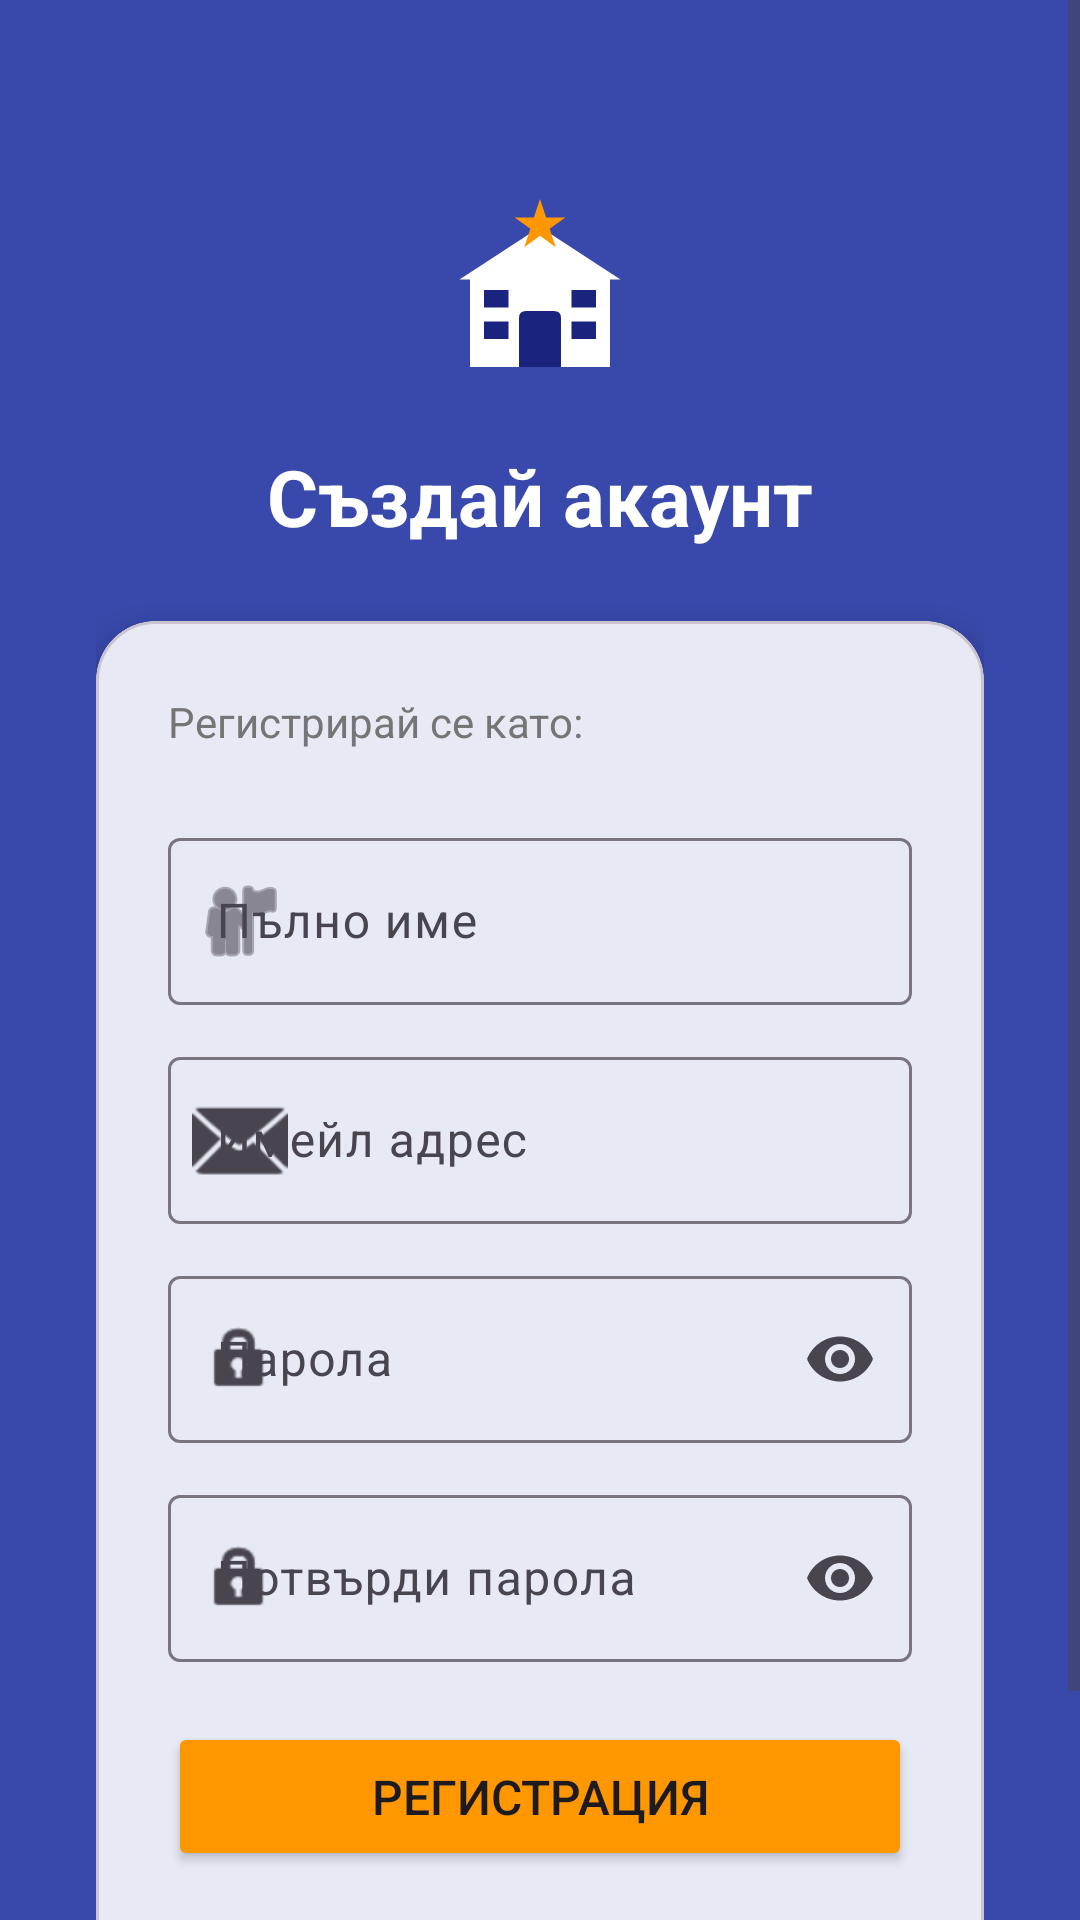

Produce the Android XML layout that renders to this screen, including the resource entries it uses.
<!-- AndroidManifest.xml: application theme Theme.HotelBookingApp -->
<!-- res/layout/activity_register.xml -->
<?xml version="1.0" encoding="utf-8"?>
<ScrollView xmlns:android="http://schemas.android.com/apk/res/android"
    xmlns:app="http://schemas.android.com/apk/res-auto"
    android:layout_width="match_parent"
    android:layout_height="match_parent"
    android:background="@color/primary_blue"
    android:fillViewport="true">

    <androidx.constraintlayout.widget.ConstraintLayout
        android:layout_width="match_parent"
        android:layout_height="wrap_content"
        android:padding="32dp">

        <ImageView
            android:id="@+id/registerLogo"
            android:layout_width="70dp"
            android:layout_height="70dp"
            android:src="@drawable/ic_splash_logo"
            android:layout_marginTop="32dp"
            app:layout_constraintTop_toTopOf="parent"
            app:layout_constraintStart_toStartOf="parent"
            app:layout_constraintEnd_toEndOf="parent" />

        <TextView
            android:id="@+id/tvRegTitle"
            android:layout_width="wrap_content"
            android:layout_height="wrap_content"
            android:layout_marginTop="14dp"
            android:text="@string/register_title"
            android:textColor="@color/white"
            android:textSize="26sp"
            android:textStyle="bold"
            app:layout_constraintTop_toBottomOf="@id/registerLogo"
            app:layout_constraintStart_toStartOf="parent"
            app:layout_constraintEnd_toEndOf="parent" />

        <com.google.android.material.card.MaterialCardView
            android:id="@+id/registerCard"
            android:layout_width="match_parent"
            android:layout_height="wrap_content"
            android:layout_marginTop="24dp"
            app:cardCornerRadius="20dp"
            app:cardElevation="8dp"
            app:layout_constraintTop_toBottomOf="@id/tvRegTitle"
            app:layout_constraintStart_toStartOf="parent"
            app:layout_constraintEnd_toEndOf="parent">

            <LinearLayout
                android:layout_width="match_parent"
                android:layout_height="wrap_content"
                android:orientation="vertical"
                android:padding="24dp">

                
                <TextView
                    android:layout_width="match_parent"
                    android:layout_height="wrap_content"
                    android:text="@string/label_role"
                    android:textSize="14sp"
                    android:textColor="@color/text_secondary"
                    android:layout_marginBottom="8dp" />

                <com.google.android.material.button.MaterialButtonToggleGroup
                    android:id="@+id/toggleGroupRole"
                    android:layout_width="match_parent"
                    android:layout_height="wrap_content"
                    android:layout_marginBottom="16dp"
                    app:singleSelection="true"
                    app:selectionRequired="true">

                    <Button
                        android:id="@+id/btnRoleGuest"
                        style="@style/Widget.Material3.Button.OutlinedButton"
                        android:layout_width="0dp"
                        android:layout_height="wrap_content"
                        android:layout_weight="1"
                        android:text="@string/role_guest" />

                    <Button
                        android:id="@+id/btnRoleHost"
                        style="@style/Widget.Material3.Button.OutlinedButton"
                        android:layout_width="0dp"
                        android:layout_height="wrap_content"
                        android:layout_weight="1"
                        android:text="@string/role_host" />

                </com.google.android.material.button.MaterialButtonToggleGroup>

                
                <com.google.android.material.textfield.TextInputLayout
                    style="@style/Widget.Material3.TextInputLayout.OutlinedBox"
                    android:layout_width="match_parent"
                    android:layout_height="wrap_content"
                    android:hint="@string/hint_full_name"
                    app:startIconDrawable="@android:drawable/ic_menu_myplaces">

                    <com.google.android.material.textfield.TextInputEditText
                        android:id="@+id/etRegFullName"
                        android:layout_width="match_parent"
                        android:layout_height="wrap_content"
                        android:inputType="textPersonName|textCapWords"
                        android:imeOptions="actionNext" />
                </com.google.android.material.textfield.TextInputLayout>

                
                <com.google.android.material.textfield.TextInputLayout
                    style="@style/Widget.Material3.TextInputLayout.OutlinedBox"
                    android:layout_width="match_parent"
                    android:layout_height="wrap_content"
                    android:layout_marginTop="12dp"
                    android:hint="@string/hint_email"
                    app:startIconDrawable="@android:drawable/ic_dialog_email">

                    <com.google.android.material.textfield.TextInputEditText
                        android:id="@+id/etRegEmail"
                        android:layout_width="match_parent"
                        android:layout_height="wrap_content"
                        android:inputType="textEmailAddress"
                        android:imeOptions="actionNext" />
                </com.google.android.material.textfield.TextInputLayout>

                
                <com.google.android.material.textfield.TextInputLayout
                    style="@style/Widget.Material3.TextInputLayout.OutlinedBox"
                    android:layout_width="match_parent"
                    android:layout_height="wrap_content"
                    android:layout_marginTop="12dp"
                    android:hint="@string/hint_password"
                    app:endIconMode="password_toggle"
                    app:startIconDrawable="@android:drawable/ic_lock_idle_lock">

                    <com.google.android.material.textfield.TextInputEditText
                        android:id="@+id/etRegPassword"
                        android:layout_width="match_parent"
                        android:layout_height="wrap_content"
                        android:inputType="textPassword"
                        android:imeOptions="actionNext" />
                </com.google.android.material.textfield.TextInputLayout>

                
                <com.google.android.material.textfield.TextInputLayout
                    style="@style/Widget.Material3.TextInputLayout.OutlinedBox"
                    android:layout_width="match_parent"
                    android:layout_height="wrap_content"
                    android:layout_marginTop="12dp"
                    android:hint="@string/hint_confirm_password"
                    app:endIconMode="password_toggle"
                    app:startIconDrawable="@android:drawable/ic_lock_idle_lock">

                    <com.google.android.material.textfield.TextInputEditText
                        android:id="@+id/etRegConfirmPassword"
                        android:layout_width="match_parent"
                        android:layout_height="wrap_content"
                        android:inputType="textPassword"
                        android:imeOptions="actionDone" />
                </com.google.android.material.textfield.TextInputLayout>

                <Button
                    android:id="@+id/btnRegister"
                    android:layout_width="match_parent"
                    android:layout_height="wrap_content"
                    android:layout_marginTop="20dp"
                    android:text="@string/btn_register"
                    android:backgroundTint="@color/accent_orange"
                    android:padding="14dp"
                    android:textSize="16sp" />

                <ProgressBar
                    android:id="@+id/registerProgress"
                    android:layout_width="wrap_content"
                    android:layout_height="wrap_content"
                    android:layout_gravity="center"
                    android:layout_marginTop="8dp"
                    android:visibility="gone" />

                <TextView
                    android:id="@+id/tvGoToLogin"
                    android:layout_width="match_parent"
                    android:layout_height="wrap_content"
                    android:layout_marginTop="12dp"
                    android:gravity="center"
                    android:text="@string/go_to_login"
                    android:textColor="@color/primary_blue"
                    android:textSize="14sp"
                    android:padding="8dp" />
            </LinearLayout>
        </com.google.android.material.card.MaterialCardView>

    </androidx.constraintlayout.widget.ConstraintLayout>
</ScrollView>
<!-- resources referenced by this layout -->
<resources>
  <color name="accent_orange">#FF9800</color>
  <color name="primary_blue">#3949AB</color>
  <color name="text_secondary">#FF757575</color>
  <color name="white">#FFFFFFFF</color>
  <!-- drawable ic_splash_logo (drawable) -->
  <?xml version="1.0" encoding="utf-8"?>
  <vector xmlns:android="http://schemas.android.com/apk/res/android"
      android:width="120dp"
      android:height="120dp"
      android:viewportWidth="120"
      android:viewportHeight="120">
  
  
      <path
          android:fillColor="#FFFFFF"
          android:pathData="M20,100 L20,50 Q20,44 26,44 L94,44 Q100,44 100,50 L100,100 Z" />
  
  
      <path
          android:fillColor="#FFFFFF"
          android:pathData="M14,50 L60,20 L106,50 Z" />
  
  
      <path
          android:fillColor="#1A237E"
          android:pathData="M48,100 L48,72 Q48,68 52,68 L68,68 Q72,68 72,72 L72,100 Z" />
  
  
      <path
          android:fillColor="#1A237E"
          android:pathData="M28,56 L42,56 L42,66 L28,66 Z" />
  
  
      <path
          android:fillColor="#1A237E"
          android:pathData="M78,56 L92,56 L92,66 L78,66 Z" />
  
  
      <path
          android:fillColor="#1A237E"
          android:pathData="M28,74 L42,74 L42,84 L28,84 Z" />
  
  
      <path
          android:fillColor="#1A237E"
          android:pathData="M78,74 L92,74 L92,84 L78,84 Z" />
  
  
      <path
          android:fillColor="#FF9800"
          android:pathData="M60,4 L63.5,14.5 L74.5,14.5 L65.5,21 L69,31.5 L60,25 L51,31.5 L54.5,21 L45.5,14.5 L56.5,14.5 Z" />
  
  </vector>
  <string name="btn_register">Регистрация</string>
  <string name="go_to_login">Вече имаш акаунт? Влез</string>
  <string name="hint_confirm_password">Потвърди парола</string>
  <string name="hint_email">Имейл адрес</string>
  <string name="hint_full_name">Пълно име</string>
  <string name="hint_password">Парола</string>
  <string name="label_role">Регистрирай се като:</string>
  <string name="register_title">Създай акаунт</string>
  <string name="role_guest">Гост</string>
  <string name="role_host">Домакин</string>
  <style name="Theme.HotelBookingApp" parent="Base.Theme.HotelBookingApp" />
  <style name="Base.Theme.HotelBookingApp" parent="Theme.Material3.Light.NoActionBar">
          <item name="colorPrimary">@color/primary_blue</item>
          <item name="colorOnPrimary">@color/white</item>
          <item name="colorSecondary">@color/accent_orange</item>
          <item name="colorOnSecondary">@color/white</item>
          <item name="colorSurface">@color/white</item>
          <item name="colorOnSurface">@color/black</item>
          <item name="colorSurfaceVariant">@color/gray_bg</item>
          <item name="android:colorBackground">@color/gray_bg</item>
          <item name="android:statusBarColor">@color/primary_blue</item>
          <item name="android:navigationBarColor">@color/gray_bg</item>
          <item name="android:windowLightStatusBar" tools:targetApi="23">false</item>
      </style>
  <color name="black">#FF000000</color>
  <color name="gray_bg">#FFF5F5F5</color>
</resources>
